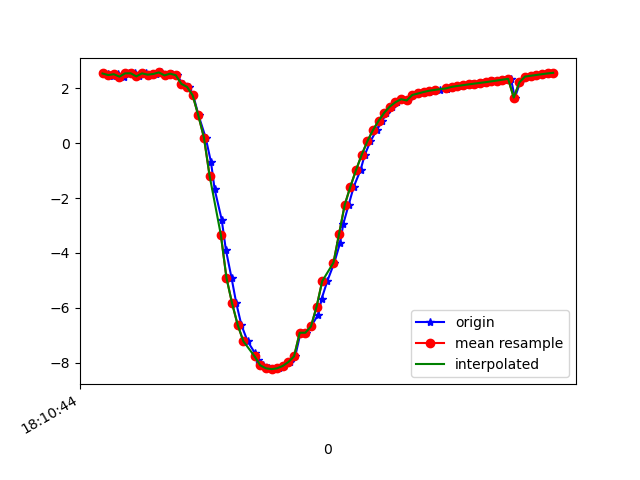

Data behind this chart, as committed beside it:
1617819044243, 514687814130905, 2.5477266, -6.879211, 6.4981184
1617819044260, 514687833361675, 2.529, -6.847, 6.539
1617819044276, 514687852592445, 2.449, -6.95, 6.46
1617819044295, 514687871823215, 2.521, -6.942, 6.442
1617819044316, 514687891053985, 2.432, -6.946, 6.471
1617819044333, 514687910284755, 2.552, -7.021, 6.342
1617819044354, 514687929515525, 2.555, -7.001, 6.364
1617819044371, 514687948746295, 2.442, -7.084, 6.316
1617819044396, 514687967977065, 2.553, -7.084, 6.272
1617819044410, 514687987207835, 2.505, -7.067, 6.31
1617819044429, 514688006438605, 2.529, -7.184, 6.167
1617819044447, 514688025669375, 2.586, -7.174, 6.155
1617819044470, 514688044900145, 2.477, -7.201, 6.169
1617819044487, 514688064130915, 2.542, -7.339, 5.976
1617819044505, 514688083361685, 2.483, -7.41, 5.914
1617819044524, 514688102592455, 2.168, -7.601, 5.793
1617819044546, 514688121823225, 2.058, -7.881, 5.45
1617819044562, 514688141053995, 1.75, -7.618, 5.911
1617819044581, 514688160284765, 1.017, -8.329, 5.062
1617819044606, 514688179515535, 0.2111, -8.683, 4.539
1617819044625, 514688198746305, -0.6823, -8.849, 4.156
1617819044638, 514688217977075, -1.676, -8.904, 3.735
1617819044663, 514688237207845, -2.781, -8.797, 3.305
1617819044678, 514688256438615, -3.89, -8.547, 2.804
1617819044698, 514688275669385, -4.908, -8.203, 2.157
1617819044715, 514688294900155, -5.84, -7.748, 1.381
1617819044733, 514688314130925, -6.627, -7.192, 0.6283
1617819044755, 514688333482622, -7.22, -6.626, -0.01254
1617819044780, 514688352713392, -7.632, -6.132, -0.4437
1617819044792, 514688371944162, -7.909, -5.753, -0.6218
1617819044810, 514688391174932, -8.098, -5.488, -0.5881
1617819044830, 514688410405702, -8.206, -5.34, -0.4429
1617819044853, 514688429636472, -8.237, -5.304, -0.2435
1617819044866, 514688448867242, -8.206, -5.358, 0.005904
1617819044885, 514688468098012, -8.118, -5.48, 0.3304
1617819044905, 514688487328782, -7.974, -5.648, 0.7405
1617819044924, 514688506559552, -7.769, -5.845, 1.229
1617819044943, 514688525790322, -6.91, -6.913, 0.7097
1617819044961, 514688545021092, -6.908, -6.729, 1.741
1617819044980, 514688564251862, -6.68, -6.614, 2.771
1617819045006, 514688583482632, -6.246, -6.589, 3.689
1617819045018, 514688602713402, -5.665, -6.682, 4.393
1617819045038, 514688621944172, -5.026, -6.671, 5.126
1617819045063, 514688641174942, -4.351, -6.558, 5.839
1617819045083, 514688660405712, -3.647, -6.394, 6.47
1617819045095, 514688679636482, -2.933, -6.226, 6.977
1617819045114, 514688698867252, -2.236, -6.094, 7.342
1617819045132, 514688718098022, -1.58, -5.997, 7.588
1617819045156, 514688737328792, -0.9752, -5.905, 7.76
1617819045171, 514688756559562, -0.4221, -5.812, 7.879
1617819045191, 514688775790332, 0.07082, -5.748, 7.937
1617819045213, 514688795021102, 0.4786, -5.702, 7.956
1617819045234, 514688814251872, 0.8196, -5.67, 7.951
1617819045247, 514688833482642, 1.113, -5.661, 7.922
1617819045266, 514688852713412, 1.342, -5.661, 7.886
1617819045285, 514688871944182, 1.499, -5.646, 7.868
1617819045304, 514688891174952, 1.609, -5.619, 7.866
1617819045323, 514688910405722, 1.564, -5.637, 7.863
1617819045342, 514688929636492, 1.765, -5.65, 7.811
1617819045364, 514688948867262, 1.818, -5.718, 7.749
1617819045386, 514688968098032, 1.855, -5.787, 7.688
... 24 more rows
